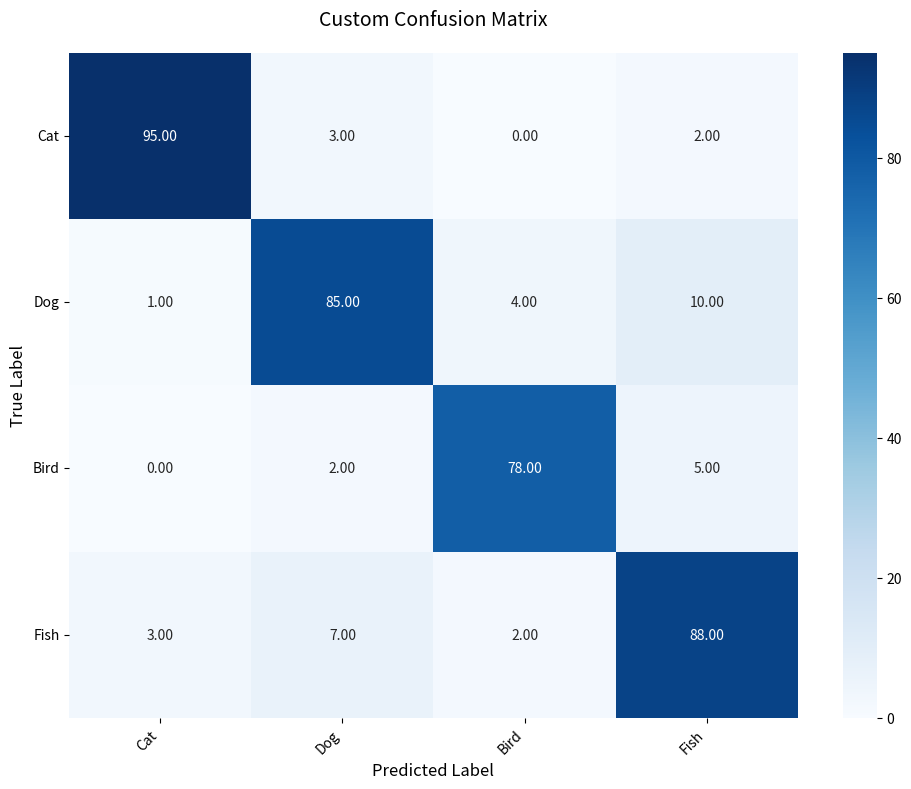

Reproduce this figure in Python.
import numpy as np
import matplotlib.pyplot as plt
import seaborn as sns

# -------------------- 自定义部分 --------------------
# 1. 定义混淆矩阵的数值（手动填充每个格子）
custom_cm = np.array([
    [95, 3, 0, 2],   # 真实类别0的预测分布（行索引0）
    [1, 85, 4, 10],  # 真实类别1的预测分布（行索引1）
    [0, 2, 78, 5],   # 真实类别2的预测分布（行索引2）
    [3, 7, 2, 88]    # 真实类别3的预测分布（行索引3）
])

# 2. 定义类别名称（与矩阵行列对应）
class_names = ["Cat", "Dog", "Bird", "Fish"]

# 3. 自定义颜色和格式
cmap = "Blues"       # 颜色主题：可选 "Reds", "Greens", "viridis" 等
fmt = ".2f"            # 数值格式："d"（整数）或 ".2f"（小数）
# -----------------------------------------------------

# 生成热力图
plt.figure(figsize=(10, 8))
sns.heatmap(custom_cm,
            annot=True,          # 显示数值
            fmt=fmt,             # 数值格式
            cmap=cmap,          # 颜色主题
            xticklabels=class_names,
            yticklabels=class_names)

# 添加标题和标签
plt.title("Custom Confusion Matrix", fontsize=14, pad=20)
plt.xlabel("Predicted Label", fontsize=12)
plt.ylabel("True Label", fontsize=12)
plt.xticks(rotation=45, ha='right')  # 调整标签旋转角度
plt.yticks(rotation=0)
plt.tight_layout()
plt.show()